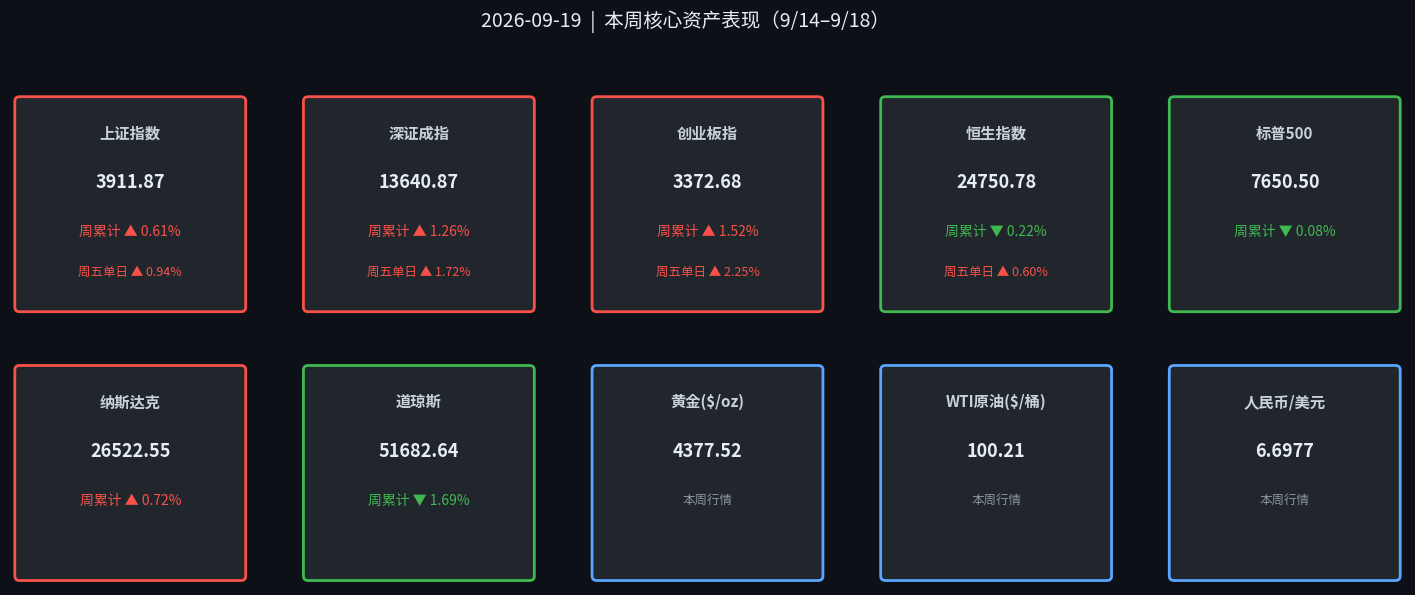

The matplotlib source for this figure: (Note: this script raises an exception after producing the figure.)
#!/usr/bin/env python3
# chart_2026_09_19_evening.py — 2026-09-19 周末复盘行情卡片

import matplotlib
matplotlib.use('Agg')
import matplotlib.pyplot as plt
import matplotlib.patches as mpatches
from matplotlib import font_manager
import os

# ── 中文字体 ────────────────────────────────────────────────────────────────
FONT_PATHS = [
    '/System/Library/Fonts/STHeiti Medium.ttc',
    '/System/Library/Fonts/Supplemental/Songti.ttc',
    '/System/Library/Fonts/PingFang.ttc',
]
prop = None
for fp in FONT_PATHS:
    if os.path.exists(fp):
        prop = font_manager.FontProperties(fname=fp)
        plt.rcParams['font.family'] = prop.get_name()
        break
if prop is None:
    prop = font_manager.FontProperties()

# ── 数据（周五收盘 + 本周累计涨跌幅）─────────────────────────────────────
assets = [
    # A股
    {"name": "上证指数",    "close": "3911.87",  "week_pct": +0.61,  "day_pct": +0.94},
    {"name": "深证成指",    "close": "13640.87", "week_pct": +1.26,  "day_pct": +1.72},
    {"name": "创业板指",    "close": "3372.68",  "week_pct": +1.52,  "day_pct": +2.25},
    # 港股
    {"name": "恒生指数",    "close": "24750.78", "week_pct": -0.22,  "day_pct": +0.60},
    # 美股
    {"name": "标普500",     "close": "7650.50",  "week_pct": -0.08,  "day_pct": None},
    {"name": "纳斯达克",    "close": "26522.55", "week_pct": +0.72,  "day_pct": None},
    {"name": "道琼斯",      "close": "51682.64", "week_pct": -1.69,  "day_pct": None},
    # 商品 & 外汇
    {"name": "黄金($/oz)",  "close": "4377.52",  "week_pct": None,   "day_pct": None},
    {"name": "WTI原油($/桶)","close": "100.21",  "week_pct": None,   "day_pct": None},
    {"name": "人民币/美元", "close": "6.6977",   "week_pct": None,   "day_pct": None},
]

# ── 布局 ─────────────────────────────────────────────────────────────────────
n = len(assets)
cols = 5
rows = (n + cols - 1) // cols
fig, axes = plt.subplots(rows, cols, figsize=(18, rows * 3.2))
fig.patch.set_facecolor('#0d1117')
axes = axes.flatten()

for i, a in enumerate(assets):
    ax = axes[i]
    ax.set_facecolor('#161b22')
    ax.set_xlim(0, 1)
    ax.set_ylim(0, 1)
    ax.axis('off')

    # 边框色
    week = a["week_pct"]
    if week is None:
        border_color = '#58a6ff'
    elif week >= 0:
        border_color = '#f85149'   # 红=涨
    else:
        border_color = '#3fb950'   # 绿=跌

    rect = mpatches.FancyBboxPatch(
        (0.04, 0.04), 0.92, 0.92,
        boxstyle="round,pad=0.02",
        linewidth=2, edgecolor=border_color,
        facecolor='#21262d'
    )
    ax.add_patch(rect)

    # 资产名称
    ax.text(0.5, 0.82, a["name"], ha='center', va='center',
            fontsize=11, color='#c9d1d9', fontweight='bold',
            fontproperties=prop)

    # 收盘价
    ax.text(0.5, 0.60, a["close"], ha='center', va='center',
            fontsize=13, color='#e6edf3', fontweight='bold',
            fontproperties=prop)

    # 周度涨跌
    if week is not None:
        sign = "▲" if week >= 0 else "▼"
        color = '#f85149' if week >= 0 else '#3fb950'
        week_str = f"周累计 {sign} {abs(week):.2f}%"
        ax.text(0.5, 0.38, week_str, ha='center', va='center',
                fontsize=10, color=color, fontproperties=prop)
    else:
        # 对商品/汇率显示标签
        ax.text(0.5, 0.38, "本周行情", ha='center', va='center',
                fontsize=9, color='#8b949e', fontproperties=prop)

    # 周五单日涨跌
    if a["day_pct"] is not None:
        sign2 = "▲" if a["day_pct"] >= 0 else "▼"
        color2 = '#f85149' if a["day_pct"] >= 0 else '#3fb950'
        day_str = f"周五单日 {sign2} {abs(a['day_pct']):.2f}%"
        ax.text(0.5, 0.20, day_str, ha='center', va='center',
                fontsize=9, color=color2, fontproperties=prop)

# 关闭多余子图
for j in range(n, len(axes)):
    axes[j].set_visible(False)

# ── 标题 ─────────────────────────────────────────────────────────────────────
fig.suptitle("2026-09-19  |  本周核心资产表现（9/14–9/18）",
             fontsize=14, color='#e6edf3', y=1.01, fontproperties=prop)

# ── 保存 ─────────────────────────────────────────────────────────────────────
out_dir = '/Users/jxy/Documents/Project/finance-auto-gen/images/charts'
os.makedirs(out_dir, exist_ok=True)
out_path = os.path.join(out_dir, 'chart_2026_09_19_evening.png')
plt.tight_layout()
plt.savefig(out_path, dpi=150, bbox_inches='tight',
            facecolor=fig.get_facecolor())
plt.close()
print(f"✅ 图表已保存：{out_path}")
